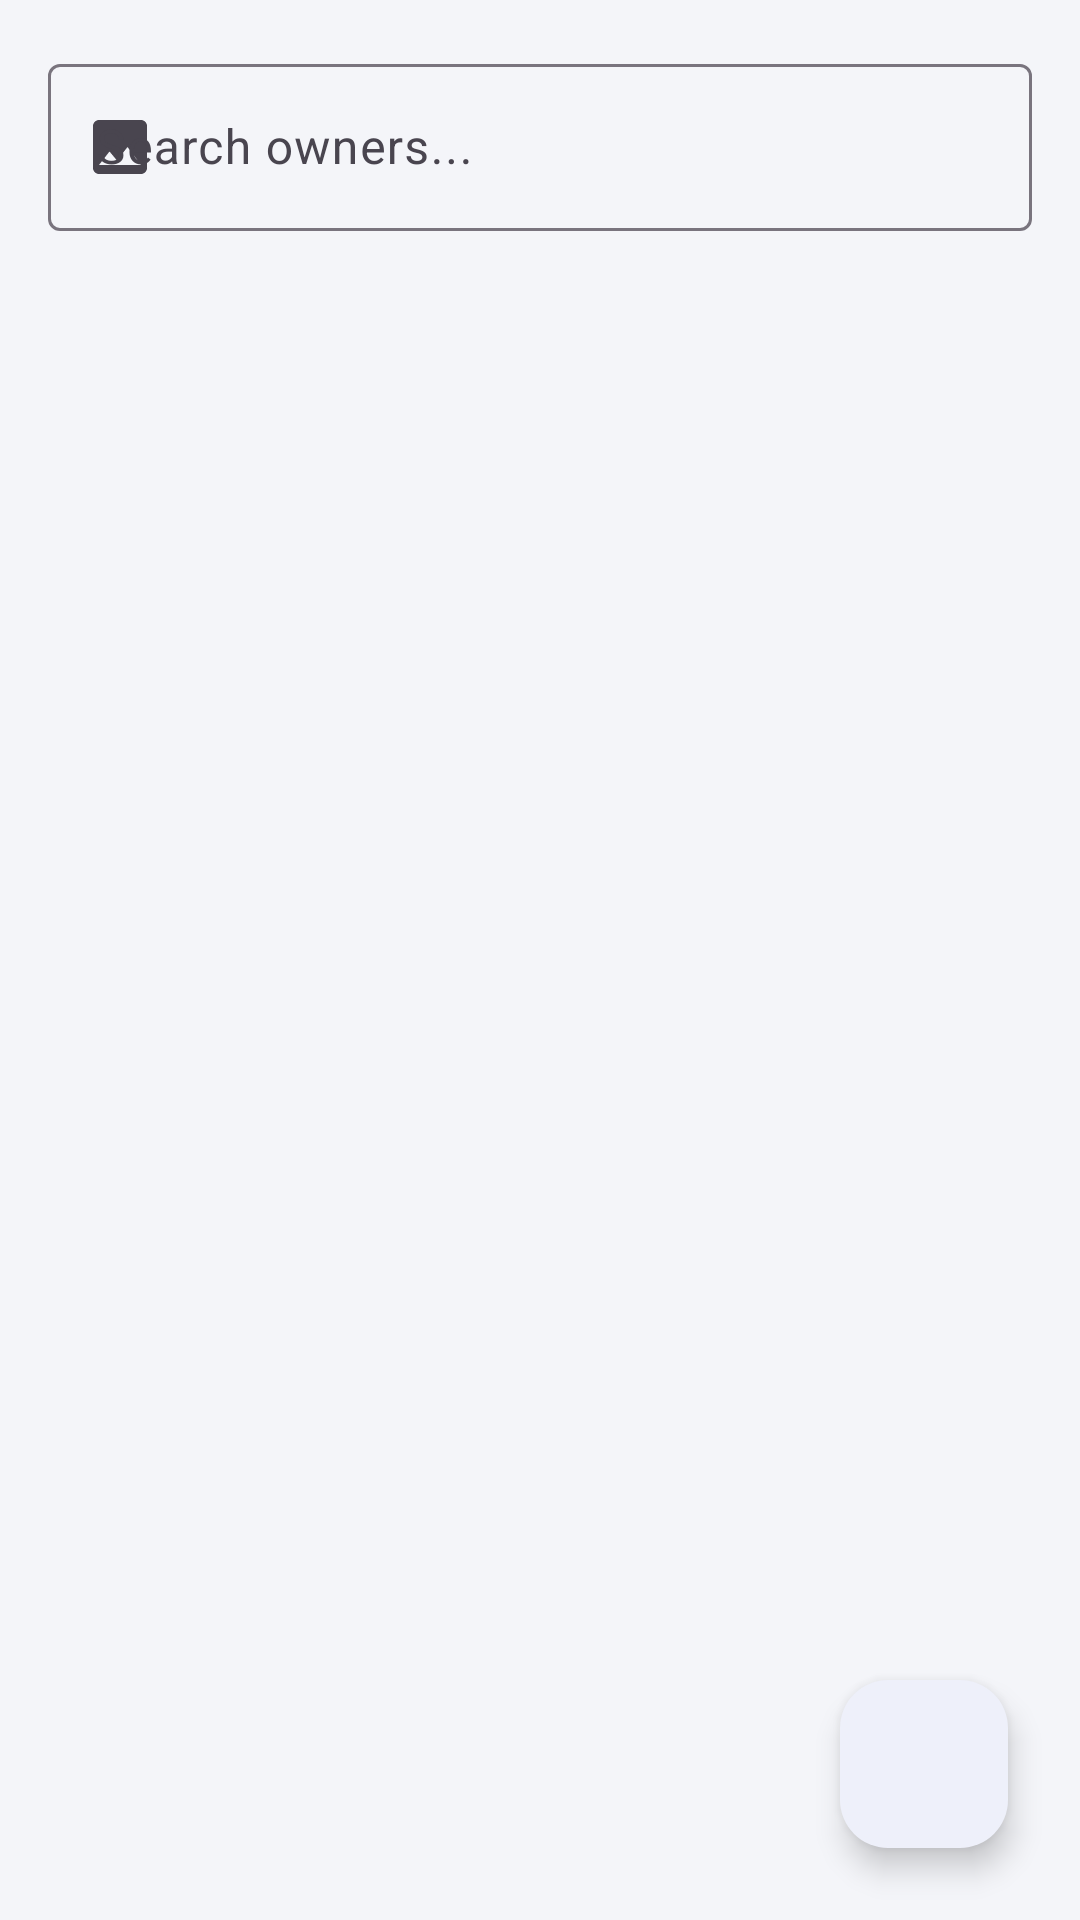

Here is an Android app screen rendered from its layout file. Give the layout XML and the strings, colors and styles it references.
<!-- AndroidManifest.xml: application theme Theme.Shope -->
<!-- res/layout/fragment_owners_management.xml -->
<?xml version="1.0" encoding="utf-8"?>
<androidx.constraintlayout.widget.ConstraintLayout xmlns:android="http://schemas.android.com/apk/res/android"
    xmlns:app="http://schemas.android.com/apk/res-auto"
    xmlns:tools="http://schemas.android.com/tools"
    android:layout_width="match_parent"
    android:layout_height="match_parent"
    android:background="@color/background">

    <com.google.android.material.textfield.TextInputLayout
        android:id="@+id/tilSearch"
        style="@style/Widget.Material3.TextInputLayout.OutlinedBox"
        android:layout_width="match_parent"
        android:layout_height="wrap_content"
        android:layout_margin="16dp"
        android:hint="Search owners..."
        app:layout_constraintTop_toTopOf="parent"
        app:startIconDrawable="@drawable/ic_placeholder">
        <com.google.android.material.textfield.TextInputEditText
            android:id="@+id/etSearch"
            android:layout_width="match_parent"
            android:layout_height="wrap_content"
            android:inputType="text" />
    </com.google.android.material.textfield.TextInputLayout>

    <androidx.recyclerview.widget.RecyclerView
        android:id="@+id/rvOwners"
        android:layout_width="match_parent"
        android:layout_height="0dp"
        app:layout_constraintBottom_toBottomOf="parent"
        app:layout_constraintTop_toBottomOf="@id/tilSearch"
        tools:listitem="@layout/item_owner" />

    <com.google.android.material.floatingactionbutton.FloatingActionButton
        android:id="@+id/fabAddOwner"
        android:layout_width="wrap_content"
        android:layout_height="wrap_content"
        android:layout_margin="24dp"
        android:src="@drawable/ic_add"
        app:layout_constraintBottom_toBottomOf="parent"
        app:layout_constraintEnd_toEndOf="parent"
        app:tint="@color/white" />

    <ProgressBar
        android:id="@+id/progressBar"
        android:layout_width="wrap_content"
        android:layout_height="wrap_content"
        android:visibility="gone"
        app:layout_constraintBottom_toBottomOf="parent"
        app:layout_constraintEnd_toEndOf="parent"
        app:layout_constraintStart_toStartOf="parent"
        app:layout_constraintTop_toTopOf="parent" />

</androidx.constraintlayout.widget.ConstraintLayout>
<!-- res/layout/item_owner.xml (included above) -->
<?xml version="1.0" encoding="utf-8"?>
<com.google.android.material.card.MaterialCardView xmlns:android="http://schemas.android.com/apk/res/android"
    xmlns:app="http://schemas.android.com/apk/res-auto"
    xmlns:tools="http://schemas.android.com/tools"
    android:layout_width="match_parent"
    android:layout_height="wrap_content"
    android:layout_marginStart="16dp"
    android:layout_marginEnd="16dp"
    android:layout_marginTop="8dp"
    android:layout_marginBottom="8dp"
    app:cardCornerRadius="16dp"
    app:cardElevation="2dp"
    app:rippleColor="@color/primary_light">

    <androidx.constraintlayout.widget.ConstraintLayout
        android:layout_width="match_parent"
        android:layout_height="wrap_content"
        android:padding="16dp">

        <com.google.android.material.imageview.ShapeableImageView
            android:id="@+id/ivOwnerProfile"
            android:layout_width="56dp"
            android:layout_height="56dp"
            android:padding="2dp"
            android:src="@drawable/ic_avatar"
            app:layout_constraintStart_toStartOf="parent"
            app:layout_constraintTop_toTopOf="parent"
            app:shapeAppearanceOverlay="@style/ShapeAppearance.Material3.Corner.Full"
            app:strokeColor="@color/primary"
            app:strokeWidth="1dp" />

        <TextView
            android:id="@+id/tvOwnerName"
            android:layout_width="0dp"
            android:layout_height="wrap_content"
            android:layout_marginStart="16dp"
            android:text="Owner Name"
            android:textColor="@color/text_primary"
            android:textSize="16sp"
            android:textStyle="bold"
            app:layout_constraintEnd_toStartOf="@id/btnOptions"
            app:layout_constraintStart_toEndOf="@id/ivOwnerProfile"
            app:layout_constraintTop_toTopOf="@id/ivOwnerProfile" />

        <TextView
            android:id="@+id/tvOwnerEmail"
            android:layout_width="0dp"
            android:layout_height="wrap_content"
            android:text="owner@email.com"
            android:textColor="@color/text_secondary"
            android:textSize="13sp"
            app:layout_constraintEnd_toStartOf="@id/btnOptions"
            app:layout_constraintStart_toStartOf="@id/tvOwnerName"
            app:layout_constraintTop_toBottomOf="@id/tvOwnerName" />

        <TextView
            android:id="@+id/tvOwnerPhone"
            android:layout_width="0dp"
            android:layout_height="wrap_content"
            android:layout_marginTop="2dp"
            android:text="+91 9876543210"
            android:textColor="@color/text_secondary"
            android:textSize="13sp"
            app:layout_constraintEnd_toStartOf="@id/btnOptions"
            app:layout_constraintStart_toStartOf="@id/tvOwnerName"
            app:layout_constraintTop_toBottomOf="@id/tvOwnerEmail" />

        <ImageButton
            android:id="@+id/btnOptions"
            android:layout_width="40dp"
            android:layout_height="40dp"
            android:background="?attr/selectableItemBackgroundBorderless"
            android:src="@drawable/ic_placeholder"
            android:contentDescription="More options"
            app:layout_constraintBottom_toBottomOf="parent"
            app:layout_constraintEnd_toEndOf="parent"
            app:layout_constraintTop_toTopOf="parent" />

    </androidx.constraintlayout.widget.ConstraintLayout>
</com.google.android.material.card.MaterialCardView>
<!-- resources referenced by this layout -->
<resources>
  <color name="background">#F4F5F9</color>
  <color name="primary">#5C6BC0</color>
  <color name="primary_light">#9FA8DA</color>
  <color name="text_primary">#1A1D2E</color>
  <color name="text_secondary">#5C6380</color>
  <color name="white">#FFFFFF</color>
  <!-- drawable ic_placeholder (drawable) -->
  <?xml version="1.0" encoding="utf-8"?>
  <vector xmlns:android="http://schemas.android.com/apk/res/android"
      android:width="24dp"
      android:height="24dp"
      android:viewportWidth="24"
      android:viewportHeight="24">
      <path
          android:fillColor="@color/text_hint"
          android:pathData="M21,19V5c0,-1.1 -0.9,-2 -2,-2H5c-1.1,0 -2,0.9 -2,2v14c0,1.1 0.9,2 2,2h14c1.1,0 2,-0.9 2,-2zM8.5,13.5l2.5,3.01L14.5,12l4.5,6H5l3.5,-4.5z"/>
  </vector>
  <style name="Theme.Shope" parent="Base.Theme.Shope" />
  <color name="text_hint">#9DA3B8</color>
  <style name="Base.Theme.Shope" parent="Theme.Material3.DayNight.NoActionBar">
          
          <item name="colorPrimary">@color/primary</item>
          <item name="colorOnPrimary">@color/white</item>
          <item name="colorPrimaryContainer">@color/primary_surface</item>
          <item name="colorOnPrimaryContainer">@color/primary_darker</item>
  
          
          <item name="colorSecondary">@color/secondary</item>
          <item name="colorOnSecondary">@color/white</item>
          <item name="colorSecondaryContainer">@color/secondary_surface</item>
          <item name="colorOnSecondaryContainer">@color/secondary_dark</item>
  
          
  
          
          <item name="android:statusBarColor">@color/primary_dark</item>
          <item name="android:navigationBarColor">@color/nav_background</item>
          <item name="android:windowLightNavigationBar" tools:targetApi="o_mr1">true</item>
  
          
          <item name="materialAlertDialogTheme">@style/Shope.AlertDialog</item>
  
          
          <item name="android:fontFamily">sans-serif</item>
  
          
          <item name="colorControlHighlight">#1A5C6BC0</item>
      </style>
  <color name="primary_surface">#EEF0FA</color>
  <color name="primary_darker">#283593</color>
  <color name="secondary">#26C6DA</color>
  <color name="secondary_surface">#E0F7FA</color>
  <color name="secondary_dark">#00ACC1</color>
  <color name="primary_dark">#3949AB</color>
  <color name="nav_background">#FFFFFF</color>
  <style name="Shope.AlertDialog" parent="ThemeOverlay.Material3.MaterialAlertDialog">
          <item name="colorSurface">#FFFFFF</item>
          <item name="colorOnSurface">#1A1D2E</item>
          <item name="android:textColorPrimary">#1A1D2E</item>
          <item name="android:textColorSecondary">#5C6380</item>
          <item name="colorPrimary">@color/primary</item>
          <item name="buttonBarPositiveButtonStyle">@style/Widget.Material3.Button.TextButton</item>
          <item name="buttonBarNegativeButtonStyle">@style/Widget.Material3.Button.TextButton</item>
      </style>
</resources>
